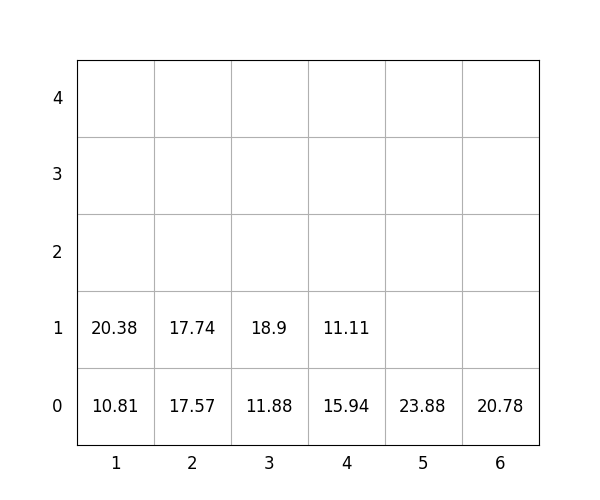

Source data for this figure (header and first rows):
idx, loc_x, loc_y, loc_z, weight, group, score, seq, reloc, size(ft)
1, 2, 0, 0, 17.57, 3, 317.6, 1, 0, 20
2, 4, 0, 0, 15.94, 2, 215.9, 2, 0, 20
3, 5, 0, 0, 23.88, 3, 323.9, 3, 0, 20
4, 3, 0, 0, 11.88, 0, 11.88, 4, 0, 20
5, 2, 0, 1, 17.74, 3, 317.7, 5, 0, 20
6, 1, 0, 0, 10.81, 0, 10.81, 6, 0, 20
7, 4, 0, 1, 11.11, 3, 311.1, 7, 0, 20
8, 3, 0, 1, 18.9, 1, 118.9, 8, 0, 20
9, 6, 0, 0, 20.78, 0, 20.78, 9, 0, 20
10, 1, 0, 1, 20.38, 0, 20.38, 10, 0, 20
